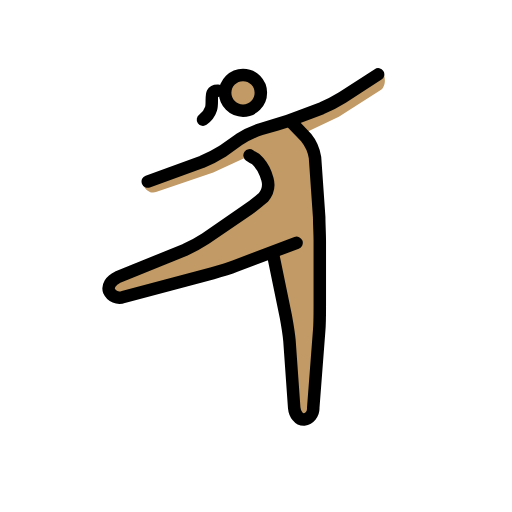
t = 0.00 s
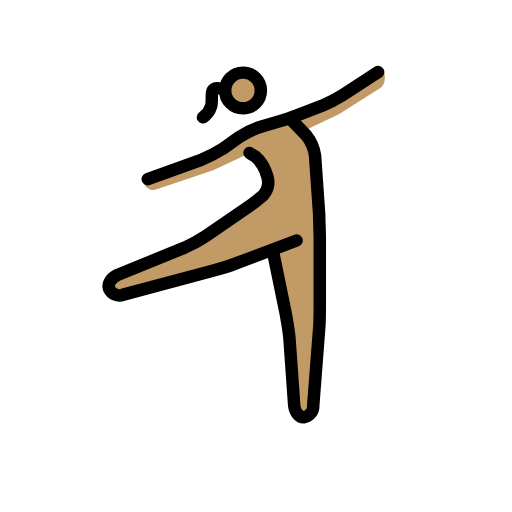
t = 0.48 s
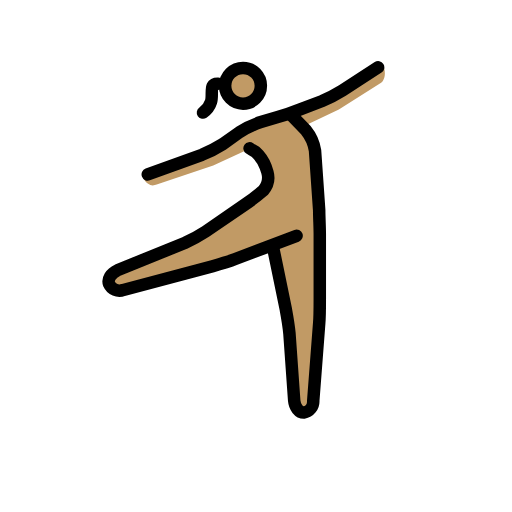
t = 1.43 s
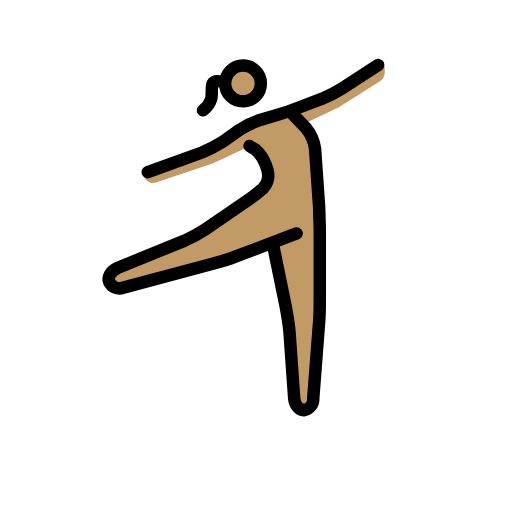
t = 1.90 s
t = 2.38 s: frame unchanged from t = 1.43 s, image omitted
t = 3.33 s: frame unchanged from t = 0.48 s, image omitted

The animated SVG that drew these frames (rendered in a browser with its animation timeline set to each time). Animation: 1 SMIL element (animateTransform=1); one cycle of 3.80 s, repeats indefinitely.

<?xml version='1.0' encoding='utf-8'?>
<svg xmlns="http://www.w3.org/2000/svg" id="emoji" viewBox="-5 -5 82 82" width="200" height="200" role="img">
  <title>OpenMoji: woman dancing: medium skin tone</title><g><g id="color" />
  <g id="skin">
    <circle cx="34.0595" cy="9.7262" r="3" fill="#c19a65" />
    <path fill="#c19a65" d="M17.809,24.4514c.858,1.6206,1.7159,1.43,2.2879,1.2393l9.056-3.05,5.72-2.6692L36.7791,21.21,38.4,25.5953l-2.5739,2.2879-9.5327,6.5775-14.299,5.815.9532,2.86,17.9215-4.7663,7.8168-2.86L41.26,47.5206l1.0486,14.68h2.86l1.1439-16.2056V31.6963l-.9533-13.3458L43.452,16.4439l5.815-2.7645,6.7682-4.29s1.1439-.8579.286-2.9551L51.3641,9.39l-9.342,4.957-4.5757,1.144L33.252,17.7785l-2.7645,1.6206-5.529,2.5738Z" />
  </g>
  <g id="line">
    <circle cx="33.9193" cy="9.8664" r="2.8598" fill="none" stroke="#000" stroke-miterlimit="10" stroke-width="2" />
    <path fill="none" stroke="#000" stroke-linecap="round" stroke-linejoin="round" stroke-width="2" d="M42.4987,33.8888,32.68,37.6065c-.9532.3813-2.5738.858-3.6224,1.144L14.7585,42.5636a1.8051,1.8051,0,0,1-2.2878-.9533c-.286-.7626.286-1.7159,1.3346-2.1925l10.7719-4.3851a22.5882,22.5882,0,0,0,3.3365-1.8112l6.3869-4.3851c.8579-.5719,2.1925-1.62,2.86-2.1925a3.2033,3.2033,0,0,0,.6673-2.9551l-.286-.858a6.0828,6.0828,0,0,0-1.62-2.3831,6.8574,6.8574,0,0,1-.9533-.572" />
    <path fill="none" stroke="#000" stroke-linecap="round" stroke-linejoin="round" stroke-width="2" d="M38.6856,35.5093l2.0972,10.2c.1907,1.0486.4767,2.7645.572,3.8131l.7626,10.772c.0953,1.0486.7626,1.9065,1.5253,1.9065a1.81,1.81,0,0,0,1.5252-1.9065l.9533-12.3925c.0953-1.0486.0953-2.7645.0953-3.8131V33.6028c0-1.0486-.0953-2.7645-.0953-3.8131l-.6673-9.5327a6.6691,6.6691,0,0,0-1.43-3.2411l-2.4785-2.5738" />
    <path fill="none" stroke="#000" stroke-linecap="round" stroke-linejoin="round" stroke-width="2" d="M55.5585,6.9112l-5.72,3.7178a22.0593,22.0593,0,0,1-3.3364,1.7159l-3.5271,1.3345c-.9533.3813-2.5739.9533-3.6225,1.2393l-2.5738.7626a14.1834,14.1834,0,0,0-3.4318,1.6206l-2.6691,1.9065a22.0512,22.0512,0,0,1-3.3365,1.7159L18.667,24.07" />
    <path fill="none" stroke="#000" stroke-linecap="round" stroke-linejoin="round" stroke-width="2" d="M29.9217,9.5206s-.6578-.0243-.8721.3876c-.2526.4839-.0105,1.7943-.25,2.5063a3.3636,3.3636,0,0,1-1.2931,1.7449" />
  </g>
<animateTransform attributeName="transform" type="translate" values="0 0;0 -1.5;0 0" dur="3.8s" repeatCount="indefinite" /></g></svg>
